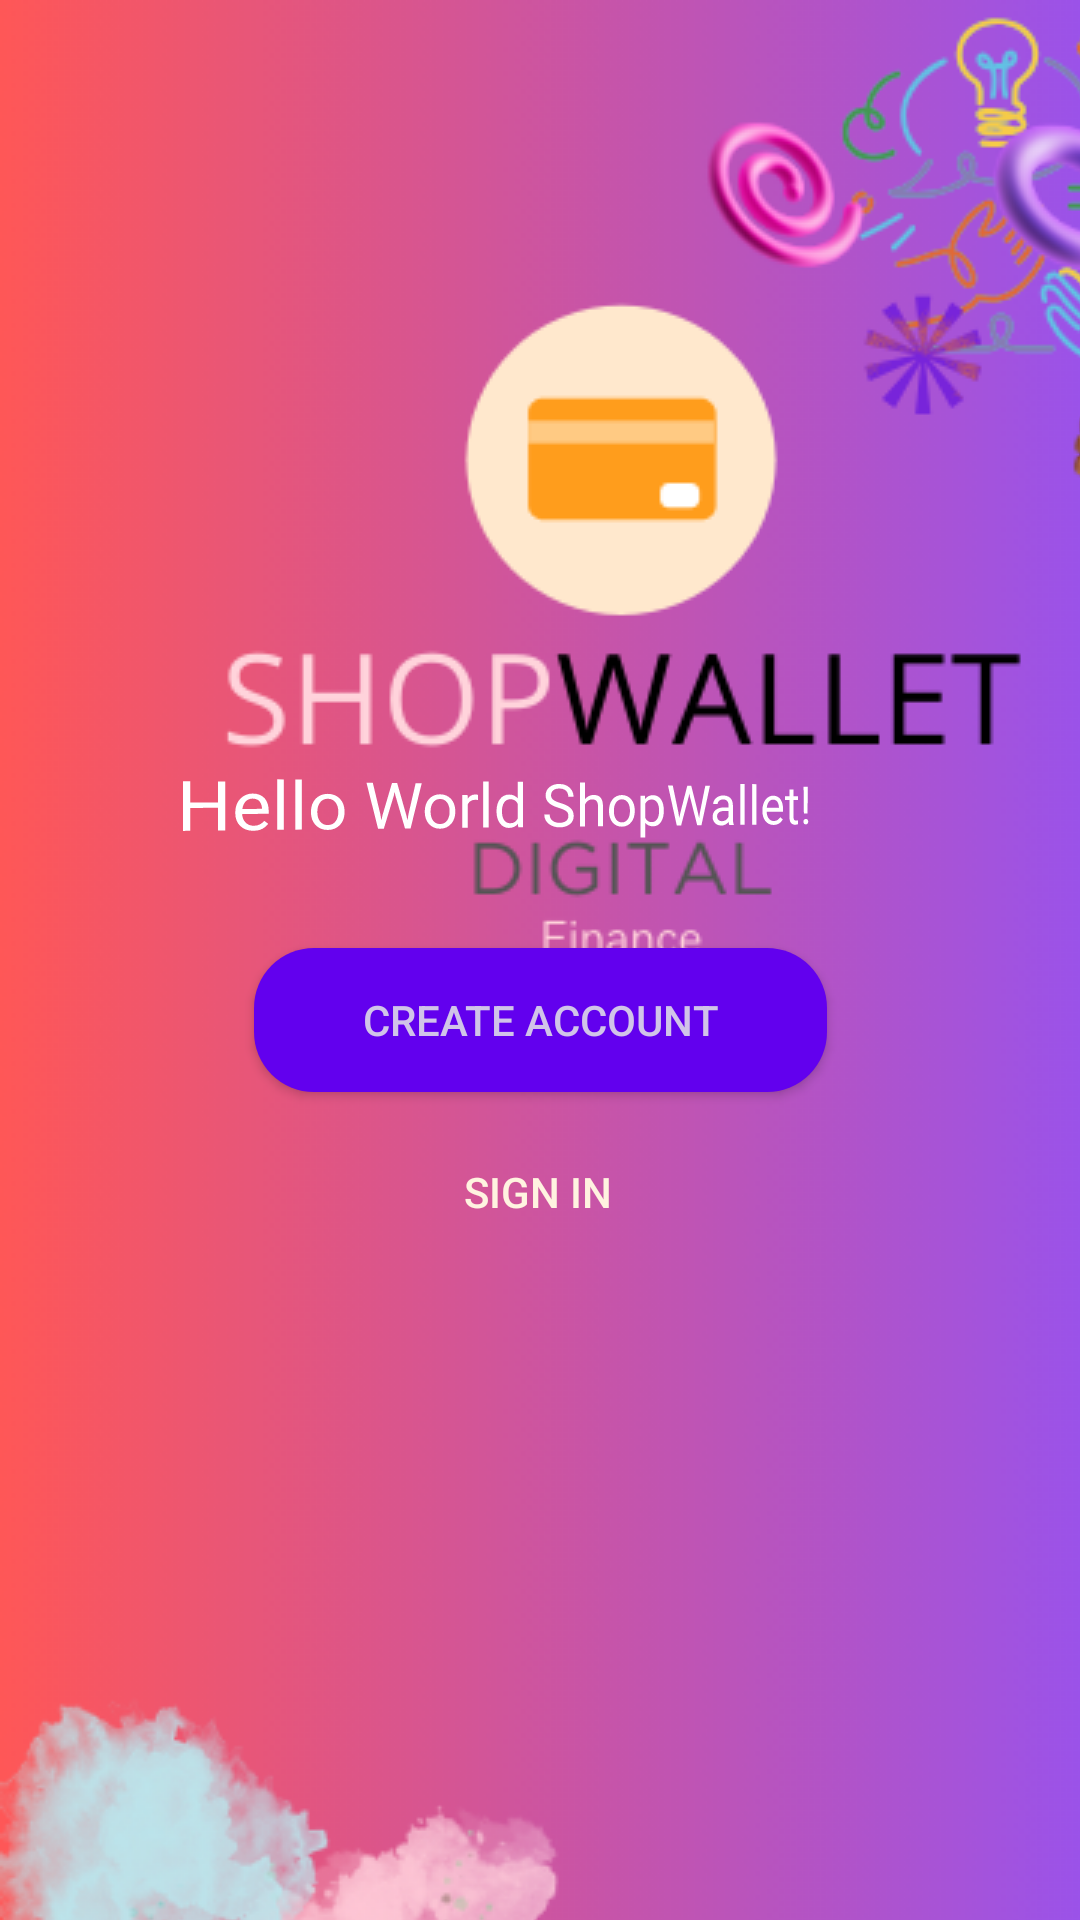

Produce the Android XML layout that renders to this screen, including the resource entries it uses.
<!-- AndroidManifest.xml: activity theme Theme.AppCompat.Light.NoActionBar -->
<!-- res/layout/activity_main.xml -->
<?xml version="1.0" encoding="utf-8"?>
<androidx.constraintlayout.widget.ConstraintLayout xmlns:android="http://schemas.android.com/apk/res/android"
    xmlns:app="http://schemas.android.com/apk/res-auto"
    xmlns:tools="http://schemas.android.com/tools"
    android:id="@+id/mainActivityConstraintLayout"
    android:layout_width="match_parent"
    android:layout_height="match_parent"
    android:background="@drawable/shopwalletbgrd1"
    tools:context=".MainActivity">

    <TextView
        android:id="@+id/textView"
        android:layout_width="wrap_content"
        android:layout_height="wrap_content"
        android:rotationY="15"
        android:text="@string/hello_world_shopwallet"
        android:textColor="@color/white"
        android:textSize="20sp"
        app:layout_constraintBottom_toBottomOf="parent"
        app:layout_constraintEnd_toEndOf="parent"
        app:layout_constraintStart_toStartOf="parent"
        app:layout_constraintTop_toTopOf="parent"
        app:layout_constraintVertical_bias="0.415" />

    <Button
        android:id="@+id/createAccountButton"
        android:layout_width="191dp"
        android:layout_height="48dp"
        android:background="@drawable/rounded_button"
        android:drawableTint="#FFFFFF"
        android:shadowColor="#C6201F1F"
        android:text="@string/createAccountButtonText"
        android:textColor="#D1C4E9"
        app:circularflow_defaultRadius="8dp"
        app:circularflow_radiusInDP="16dp"
        app:layout_constraintBottom_toBottomOf="parent"
        app:layout_constraintEnd_toEndOf="parent"
        app:layout_constraintStart_toStartOf="parent"
        app:layout_constraintTop_toTopOf="parent"
        app:layout_constraintVertical_bias="0.534" />

    <Button
        android:id="@+id/signInButton"
        style="@style/Widget.AppCompat.Button.Borderless"
        android:layout_width="175dp"
        android:layout_height="40dp"
        android:background="#00FFFFFF"
        android:text="@string/signInButtonText"
        android:textColor="#FFF3E0"
        app:layout_constraintBottom_toBottomOf="parent"
        app:layout_constraintEnd_toEndOf="parent"
        app:layout_constraintHorizontal_bias="0.497"
        app:layout_constraintStart_toStartOf="parent"
        app:layout_constraintTop_toBottomOf="@+id/createAccountButton"
        app:layout_constraintVertical_bias="0.057"
        tools:ignore="TextContrastCheck,TouchTargetSizeCheck" />

</androidx.constraintlayout.widget.ConstraintLayout>
<!-- resources referenced by this layout -->
<resources>
  <color name="white">#FFFFFFFF</color>
  <!-- drawable rounded_button (drawable) -->
  <?xml version="1.0" encoding="utf-8"?>
  <shape xmlns:android="http://schemas.android.com/apk/res/android">
      <solid android:color="@color/rounded_button_color"/> 
      <corners android:radius="20dp"/> 
      <padding
          android:left="10dp"
          android:top="10dp"
          android:right="10dp"
          android:bottom="10dp"/>
  </shape>
  <!-- drawable shopwalletbgrd1 (drawable) -->
  <bitmap xmlns:android="http://schemas.android.com/apk/res/android"
      android:src="@drawable/shopwalletbrgd"
      android:gravity="center"
      android:tileMode="repeat" />
  <string name="createAccountButtonText">Create Account</string>
  <string name="hello_world_shopwallet">Hello World ShopWallet!</string>
  <string name="signInButtonText">Sign In</string>
  <color name="rounded_button_color">#FF6200EE</color>
  <!-- drawable shopwalletbrgd: png bitmap (drawable, 183256 bytes) -->
</resources>
